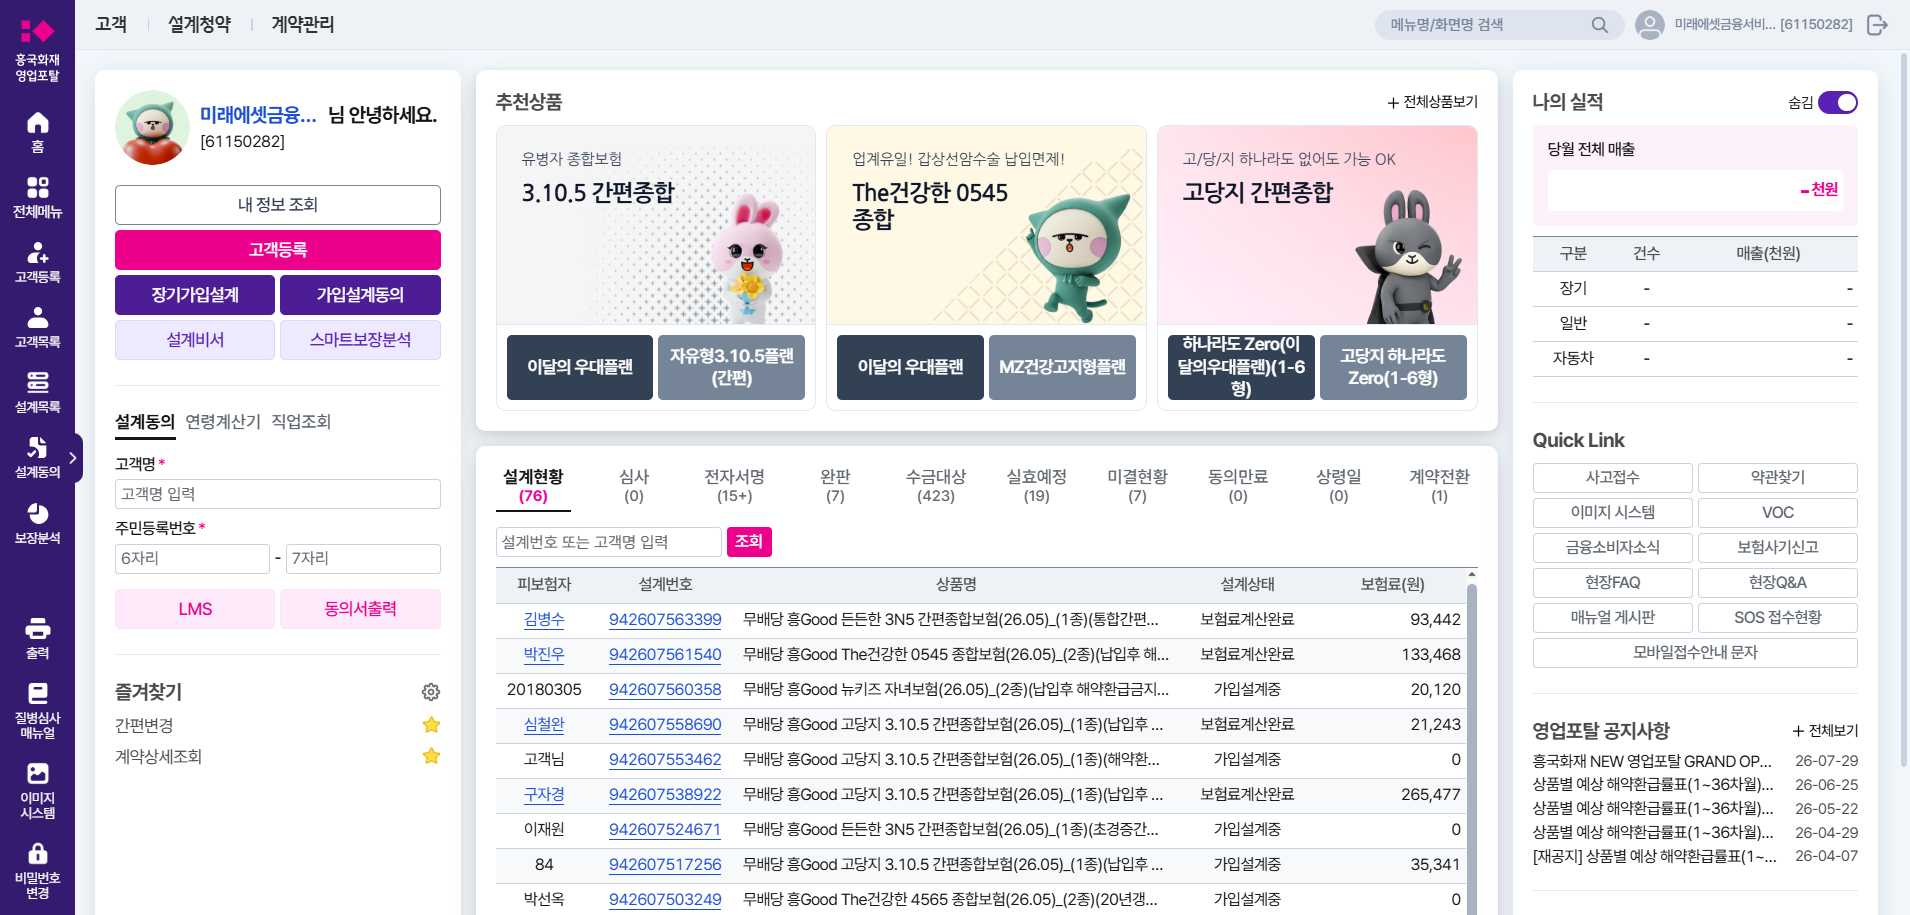
Task: Robotic Enterprise Framework
Workflow: Download_NewContract

Step 1: Edge 흥국화재 영업포탈(1) in window '흥국화재 영업포탈' (msedge.exe)

Step 2: check the button 'Close' in window '흥국화재 영업포탈' (msedge.exe) (no picture)

Step 3: click on the button 'Close' in window '흥국화재 영업포탈' (msedge.exe) (no picture)

Step 4: check the button 'Close' in window '흥국화재 영업포탈' (msedge.exe) (no picture)

Step 5: click on the button 'Close' in window '흥국화재 영업포탈' (msedge.exe) (no picture)

Step 6: check the button 'Close' in window '흥국화재 영업포탈' (msedge.exe) (no picture)

Step 7: click on the button 'Close' in window '흥국화재 영업포탈' (msedge.exe) (no picture)

Step 8: check the button 'Close' in window '흥국화재 영업포탈' (msedge.exe) (no picture)

Step 9: click on the button 'Close' in window '흥국화재 영업포탈' (msedge.exe) (no picture)

Step 10: check the button 'Close' in window '흥국화재 영업포탈' (msedge.exe) (no picture)

Step 11: click on the button 'Close' in window '흥국화재 영업포탈' (msedge.exe) (no picture)

Step 12: check the button 'Close' in window '흥국화재 영업포탈' (msedge.exe) (no picture)

Step 13: click on the button 'Close' in window '흥국화재 영업포탈' (msedge.exe) (no picture)

Step 14: click on the link '전체메뉴' in window '흥국화재 영업포탈' (msedge.exe) (no picture)

Step 15: click on the link in window '흥국화재 영업포탈' (msedge.exe) (no picture)

Step 16: click on the link '계약번호별 수수료실적 조회(실시간)' in window '흥국화재 영업포탈' (msedge.exe) (no picture)

Step 17: type "61150282" into the text box in window '흥국화재 영업포탈' (msedge.exe) (no picture)

Step 18 [then]: type "[START_PERIOD.Replace("-", "").Substring(0, 6)]" into the text box in window '흥국화재 영업포탈' (msedge.exe) (no picture)

Step 19: click on the element in window '흥국화재 영업포탈' (msedge.exe) (no picture)

Step 20: type "[START_PERIOD.Replace("-", "")]" into the element in window '흥국화재 영업포탈' (msedge.exe) (no picture)

Step 21: type "[END_PERIOD.Replace("-","")]" into the element in window '흥국화재 영업포탈' (msedge.exe) (no picture)

Step 22: click on the element in window '흥국화재 영업포탈' (msedge.exe) (no picture) (repeated 3 times)

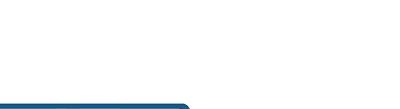
Step 25: click on the element in window '흥국화재 영업포탈' (msedge.exe)

Step 26: click on the element '조회' in window '흥국화재 영업포탈' (msedge.exe) (no picture)

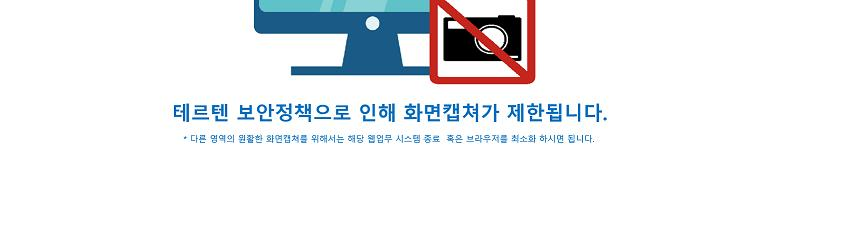
Step 27: check the element in window '흥국화재 영업포탈' (msedge.exe)

Step 28: click on the element in window '흥국화재 영업포탈' (msedge.exe) (no picture) (repeated 2 times)

Step 30: check the document 'Downloads' (msedge.exe) (no picture)

Step 31: click on the element in window '흥국화재 영업포탈' (msedge.exe) (no picture) (repeated 2 times)

Step 33: check the element in window '흥국화재 영업포탈' (msedge.exe) (no picture)

Step 34: click on the element in window '흥국화재 영업포탈' (msedge.exe) (no picture) (repeated 2 times)

Step 36: check the pane (msedge.exe) (no picture)

Step 37: click on the document 'Downloads' (msedge.exe) (no picture)

Step 38: type a value into the pane (msedge.exe) (no picture) (repeated 2 times)

Step 40: check the element in window '흥국화재 NeOS포탈' (msedge.exe) (no picture)

Step 41: click on the text box '닫기' in window '흥국화재 NeOS포탈' (msedge.exe) (no picture)

Step 42: click on the text box '엑셀다운로드' in window '흥국화재 NeOS포탈' (msedge.exe) (no picture)

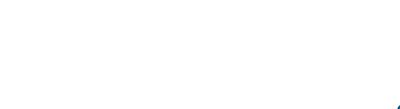
Step 43: click on the element in window '흥국화재 영업포탈' (msedge.exe) (repeated 2 times)

Step 45: check the element in window '흥국화재 영업포탈' (msedge.exe) (no picture)

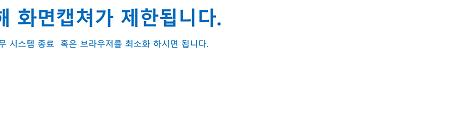
Step 46: click on the element in window '흥국화재 영업포탈' (msedge.exe)
